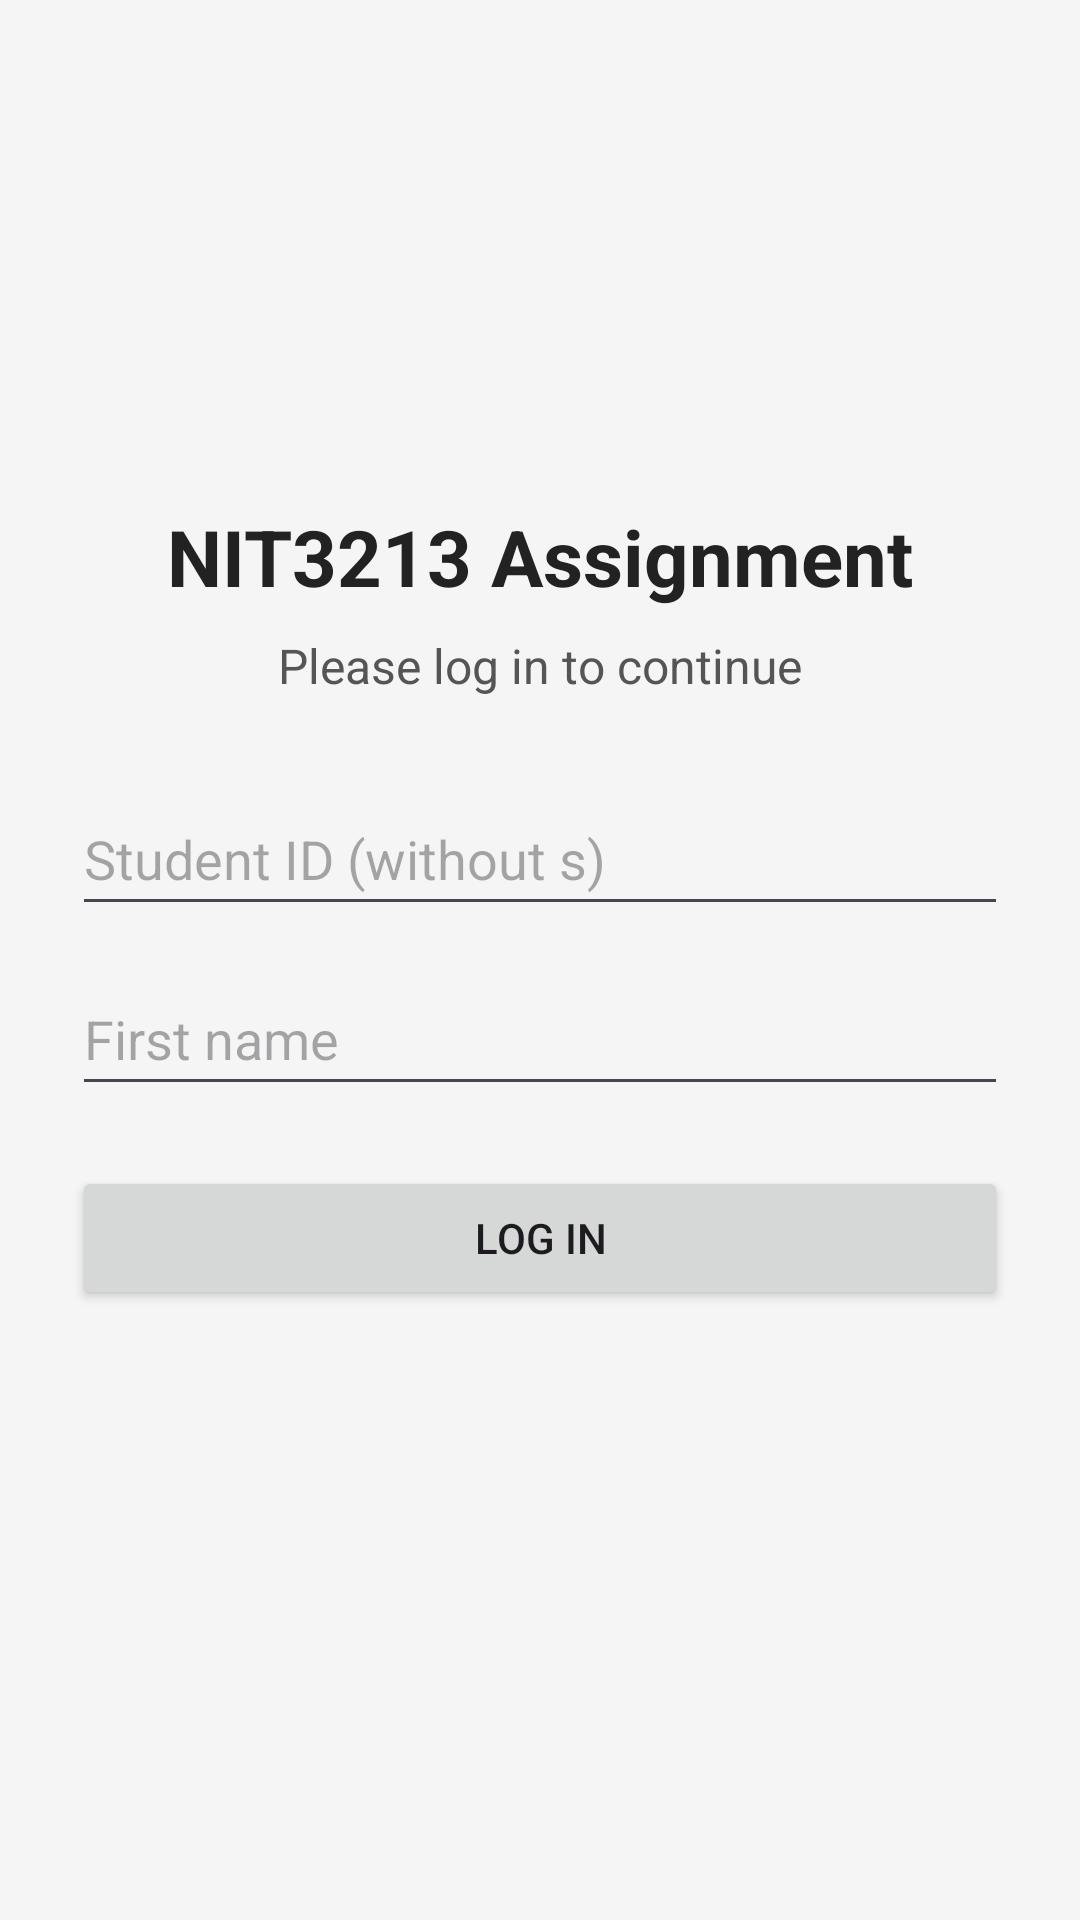

Here is an Android app screen rendered from its layout file. Give the layout XML and the strings, colors and styles it references.
<!-- AndroidManifest.xml: application theme Theme.S4638140Assignmen2 -->
<!-- res/layout/activity_main.xml -->
<?xml version="1.0" encoding="utf-8"?>
<ScrollView xmlns:android="http://schemas.android.com/apk/res/android"
    android:layout_width="match_parent"
    android:layout_height="match_parent"
    android:fillViewport="true"
    android:background="#F5F5F5">

    <LinearLayout
        android:layout_width="match_parent"
        android:layout_height="match_parent"
        android:orientation="vertical"
        android:gravity="center"
        android:padding="24dp">

        <TextView
            android:layout_width="wrap_content"
            android:layout_height="wrap_content"
            android:text="NIT3213 Assignment"
            android:textSize="26sp"
            android:textStyle="bold"
            android:textColor="#222222"
            android:layout_marginBottom="8dp" />

        <TextView
            android:layout_width="wrap_content"
            android:layout_height="wrap_content"
            android:text="Please log in to continue"
            android:textSize="16sp"
            android:textColor="#555555"
            android:layout_marginBottom="28dp" />

        <EditText
            android:id="@+id/usernameEditText"
            android:layout_width="match_parent"
            android:minHeight="48dp"
            android:layout_height="wrap_content"
            android:hint="Student ID (without s)"
            android:inputType="number"
            android:singleLine="true"
            android:autofillHints="username"
            android:layout_marginBottom="12dp" />

        <EditText
            android:id="@+id/passwordEditText"
            android:layout_width="match_parent"
            android:minHeight="48dp"
            android:layout_height="wrap_content"
            android:hint="First name"
            android:inputType="textPassword"
            android:singleLine="true"
            android:autofillHints="password"
            android:layout_marginBottom="20dp" />

        <Button
            android:id="@+id/loginButton"
            android:layout_width="match_parent"
            android:layout_height="wrap_content"
            android:text="Log In" />

        <ProgressBar
            android:id="@+id/loginProgressBar"
            android:layout_width="wrap_content"
            android:layout_height="wrap_content"
            android:layout_marginTop="16dp"
            android:visibility="gone" />

        <TextView
            android:id="@+id/statusText"
            android:layout_width="match_parent"
            android:layout_height="wrap_content"
            android:gravity="center"
            android:textSize="14sp"
            android:textColor="#B00020"
            android:layout_marginTop="16dp" />

    </LinearLayout>
</ScrollView>
<!-- resources referenced by this layout -->
<resources>
  <style name="Theme.S4638140Assignmen2" parent="Base.Theme.S4638140Assignmen2" />
  <style name="Base.Theme.S4638140Assignmen2" parent="Theme.Material3.DayNight.NoActionBar">
          
          
      </style>
</resources>
